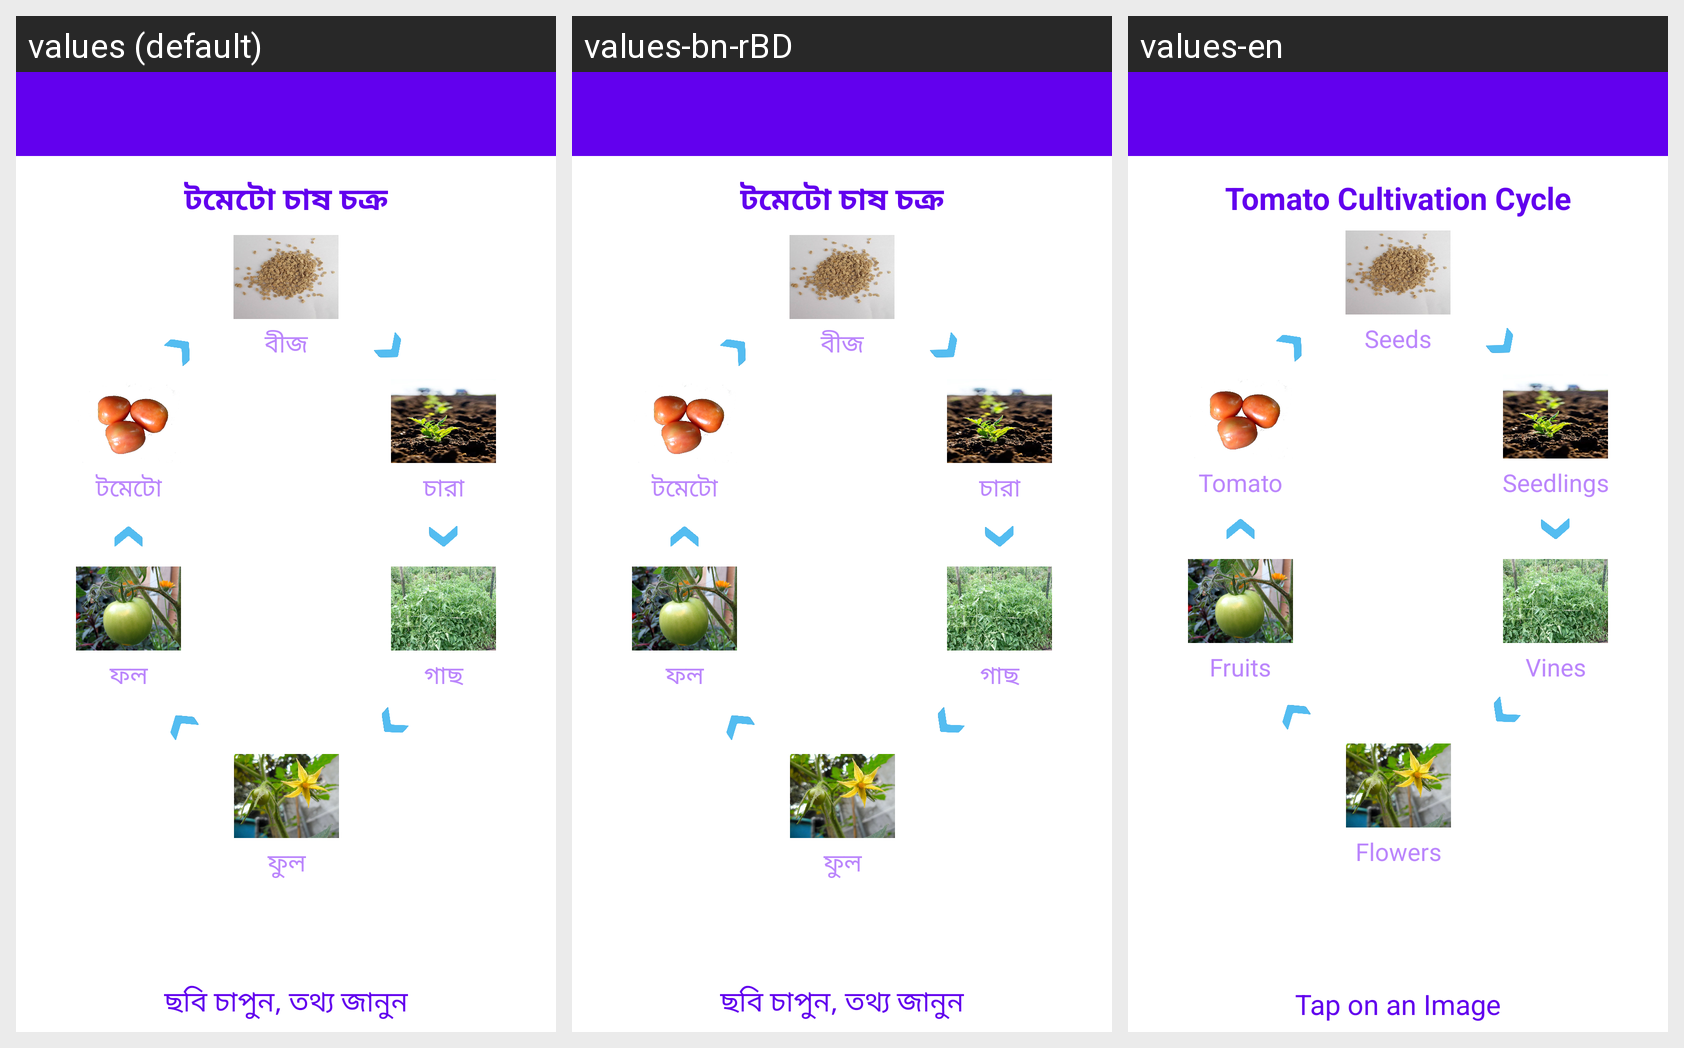

The Android screen above is rendered under several locales of the same app. Produce the string resources it draws, with the default and per-locale values.
Android screen res/layout/activity_tomato_main.xml rendered under 3 locales, left to right: values (default), values-bn-rBD, values-en. Device: Nexus 5 (rendered at 1080×1920; each locale shown at half size, 540×960, under a caption strip naming it); theme Theme.Chashabad.
Strings drawn on this screen, with the default value and each locale's value (text and hints the layout hard-codes, and strings that could not be matched under every locale, appear in the picture but are not listed):

main_tomato_title_text
  values: টমেটো চাষ চক্র
  values-bn-rBD: টমেটো চাষ চক্র
  values-en: Tomato Cultivation Cycle

title_activity_seed
  values: বীজ
  values-bn-rBD: বীজ
  values-en: Seeds

title_activity_seedling
  values: চারা
  values-bn-rBD: চারা
  values-en: Seedlings

title_activity_vine
  values: গাছ
  values-bn-rBD: গাছ
  values-en: Vines

title_activity_flower
  values: ফুল
  values-bn-rBD: ফুল
  values-en: Flowers

title_activity_fruit
  values: ফল
  values-bn-rBD: ফল
  values-en: Fruits

title_activity_tomato
  values: টমেটো
  values-bn-rBD: টমেটো
  values-en: Tomato

guide_text
  values: ছবি চাপুন, তথ্য জানুন
  values-bn-rBD: ছবি চাপুন, তথ্য জানুন
  values-en: Tap on an Image
